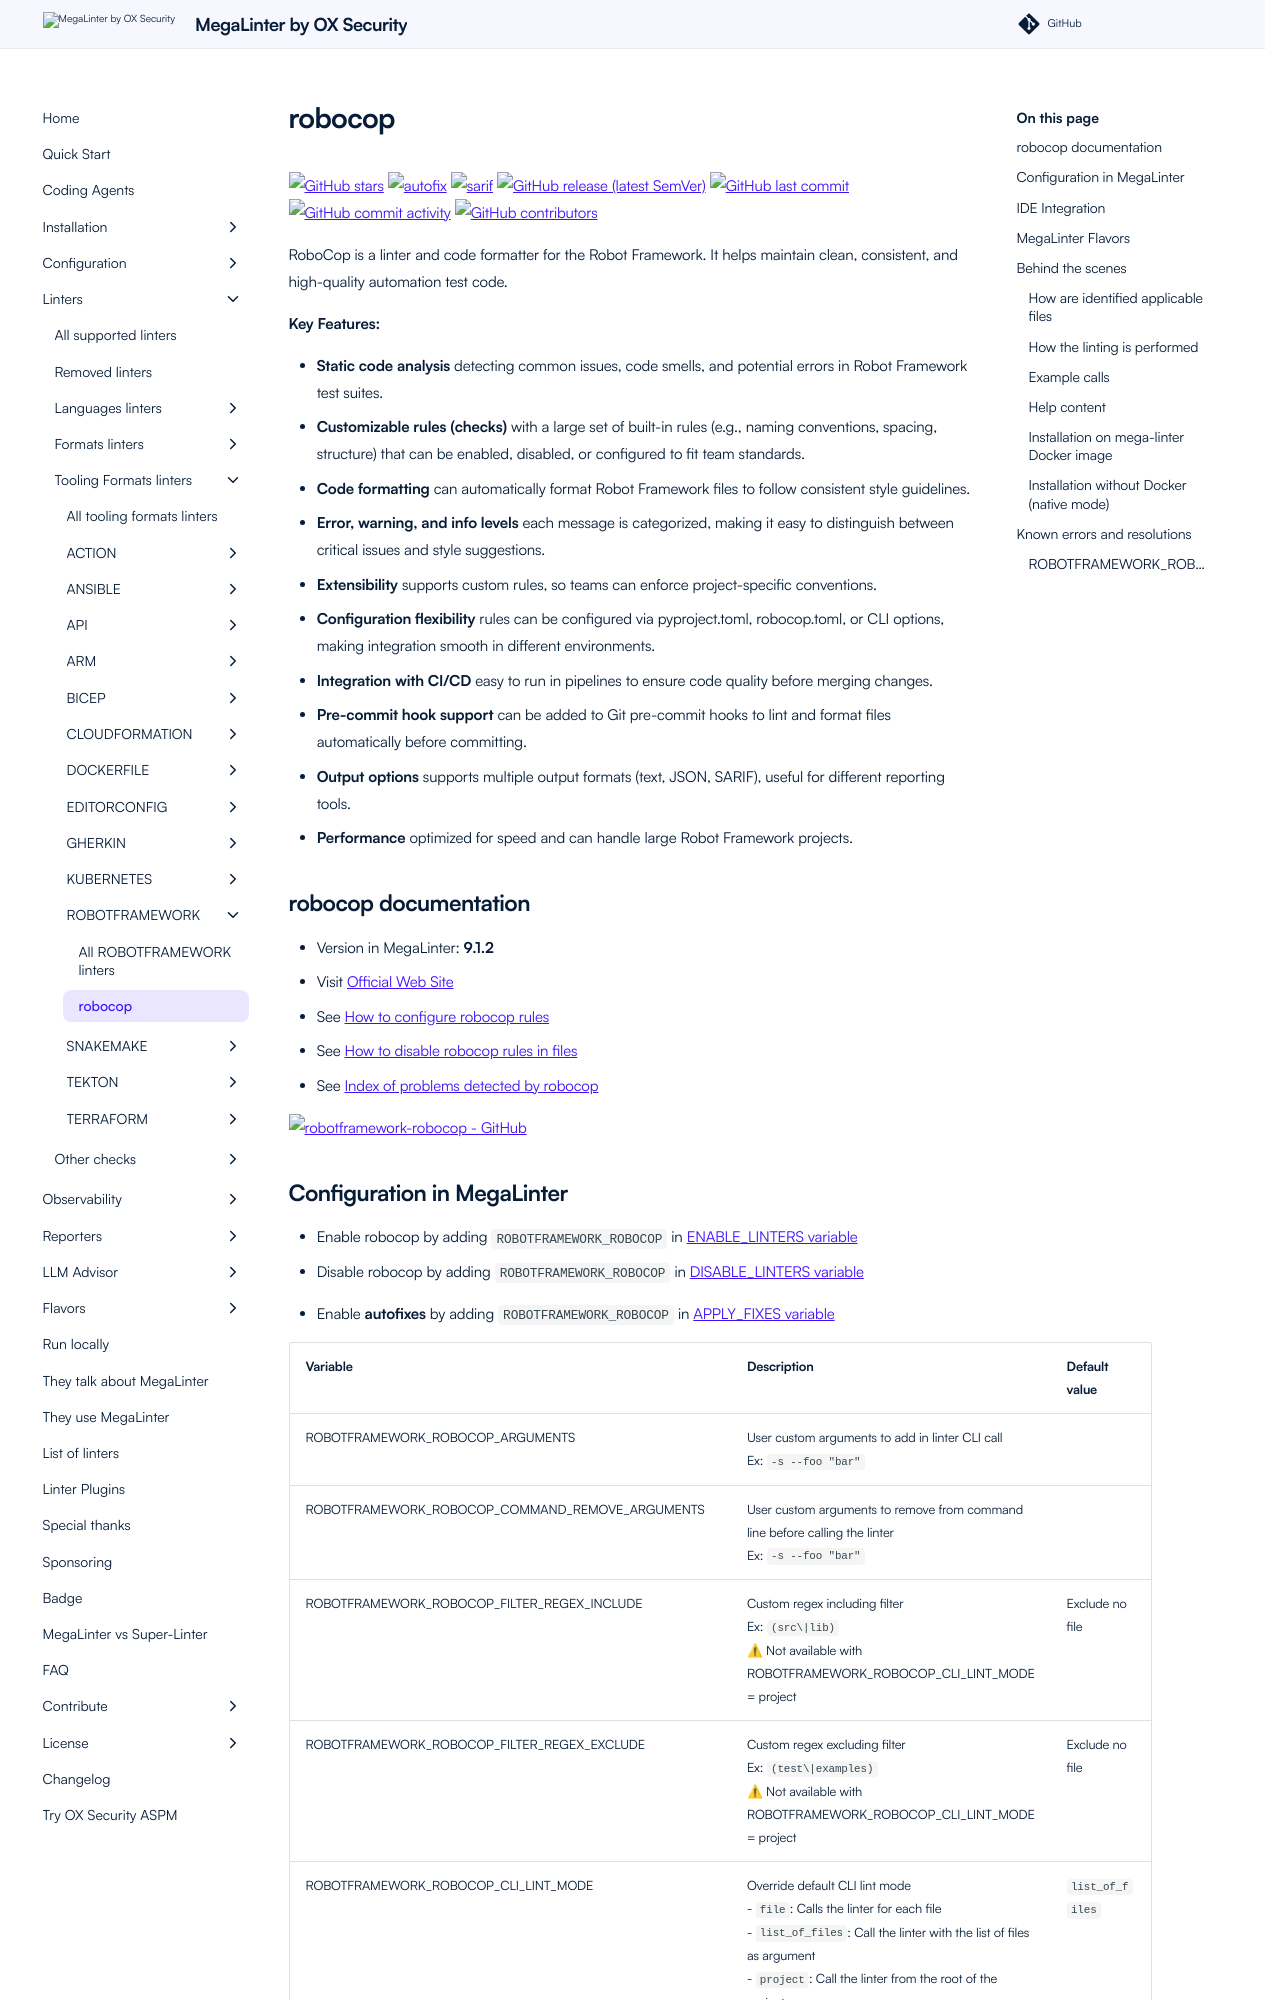

repository: oxsecurity/megalinter · page: beta/descriptors/robotframework_robocop/index.html · generator: mkdocs

---
title: robocop configuration in MegaLinter
description: How to use robocop (configure, ignore files, ignore errors, help & version documentations) to analyze ROBOTFRAMEWORK files
---
<!-- markdownlint-disable MD033 MD041 MD046 -->
<!-- @generated by .automation/build.py, please don't update manually -->
# robocop
[![GitHub stars](https://img.shields.io/github/stars/MarketSquare/robotframework-robocop?cacheSeconds=3600)](https://github.com/MarketSquare/robotframework-robocop) ![autofix](https://shields.io/badge/-autofix-green) ![sarif](https://shields.io/badge/-SARIF-orange) [![GitHub release (latest SemVer)](https://img.shields.io/github/v/release/MarketSquare/robotframework-robocop?sort=semver)](https://github.com/MarketSquare/robotframework-robocop/releases) [![GitHub last commit](https://img.shields.io/github/last-commit/MarketSquare/robotframework-robocop)](https://github.com/MarketSquare/robotframework-robocop/commits) [![GitHub commit activity](https://img.shields.io/github/commit-activity/y/MarketSquare/robotframework-robocop)](https://github.com/MarketSquare/robotframework-robocop/graphs/commit-activity/) [![GitHub contributors](https://img.shields.io/github/contributors/MarketSquare/robotframework-robocop)](https://github.com/MarketSquare/robotframework-robocop/graphs/contributors/)

RoboCop is a linter and code formatter for the Robot Framework. It helps maintain clean, consistent, and high-quality automation test code.

**Key Features:**

- **Static code analysis** detecting common issues, code smells, and potential errors in Robot Framework test suites.
- **Customizable rules (checks)** with a large set of built-in rules (e.g., naming conventions, spacing, structure) that can be enabled, disabled, or configured to fit team standards.
- **Code formatting** can automatically format Robot Framework files to follow consistent style guidelines.
- **Error, warning, and info levels** each message is categorized, making it easy to distinguish between critical issues and style suggestions.
- **Extensibility** supports custom rules, so teams can enforce project-specific conventions.
- **Configuration flexibility** rules can be configured via pyproject.toml, robocop.toml, or CLI options, making integration smooth in different environments.
- **Integration with CI/CD** easy to run in pipelines to ensure code quality before merging changes.
- **Pre-commit hook support** can be added to Git pre-commit hooks to lint and format files automatically before committing.
- **Output options** supports multiple output formats (text, JSON, SARIF), useful for different reporting tools.
- **Performance** optimized for speed and can handle large Robot Framework projects.

## robocop documentation

- Version in MegaLinter: **9.1.2**
- Visit [Official Web Site](https://github.com/MarketSquare/robotframework-robocop#readme){target=_blank}
- See [How to configure robocop rules](https://robocop.dev/stable/configuration/){target=_blank}
- See [How to disable robocop rules in files](https://robocop.dev/stable/configuration/disablers/){target=_blank}
- See [Index of problems detected by robocop](https://robocop.dev/stable/rules_list/){target=_blank}

[![robotframework-robocop - GitHub](https://github-stats-extended.vercel.app/api/pin/?username=MarketSquare&repo=robotframework-robocop&show_owner=true)](https://github.com/MarketSquare/robotframework-robocop){target=_blank}
